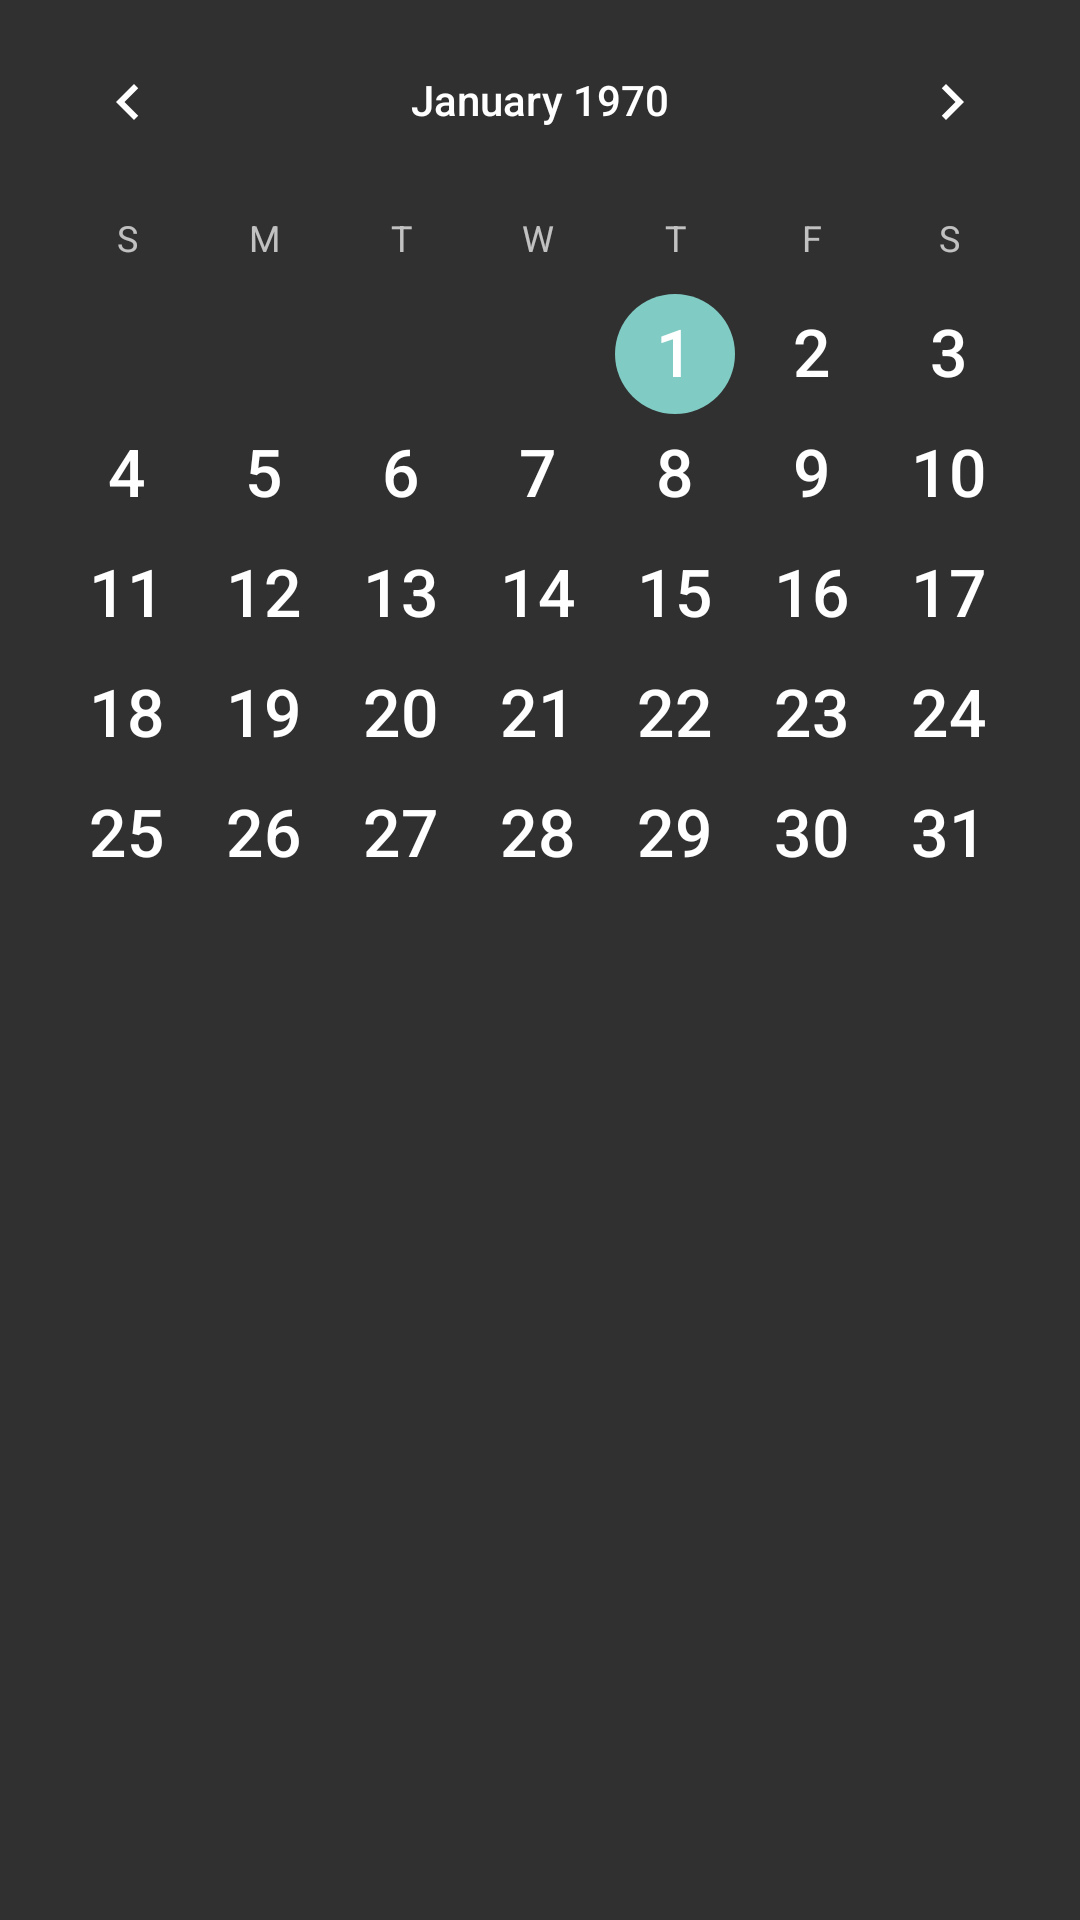

The Android layout XML behind this screen, and the referenced resources:
<!-- AndroidManifest.xml: application theme Theme.AppCompat -->
<!-- res/layout/activity_calendar_view.xml -->
<?xml version="1.0" encoding="utf-8"?>
<RelativeLayout xmlns:android="http://schemas.android.com/apk/res/android"
    xmlns:tools="http://schemas.android.com/tools"
    android:id="@+id/activity_calendar_view"
    android:layout_width="match_parent"
    android:layout_height="match_parent"
    android:paddingBottom="@dimen/activity_vertical_margin"
    android:paddingLeft="@dimen/activity_horizontal_margin"
    android:paddingRight="@dimen/activity_horizontal_margin"
    android:paddingTop="@dimen/activity_vertical_margin"
    tools:context="mylife.scheduler.CalendarViewActivity">
    <CalendarView
        android:layout_width="match_parent"
        android:layout_height="match_parent"
        android:layout_alignParentTop="true"
        android:layout_alignParentEnd="true"
        android:dateTextAppearance="@android:style/TextAppearance.Large"
        android:id="@+id/calendarView" />
</RelativeLayout>
<!-- resources referenced by this layout -->
<resources>

</resources>
